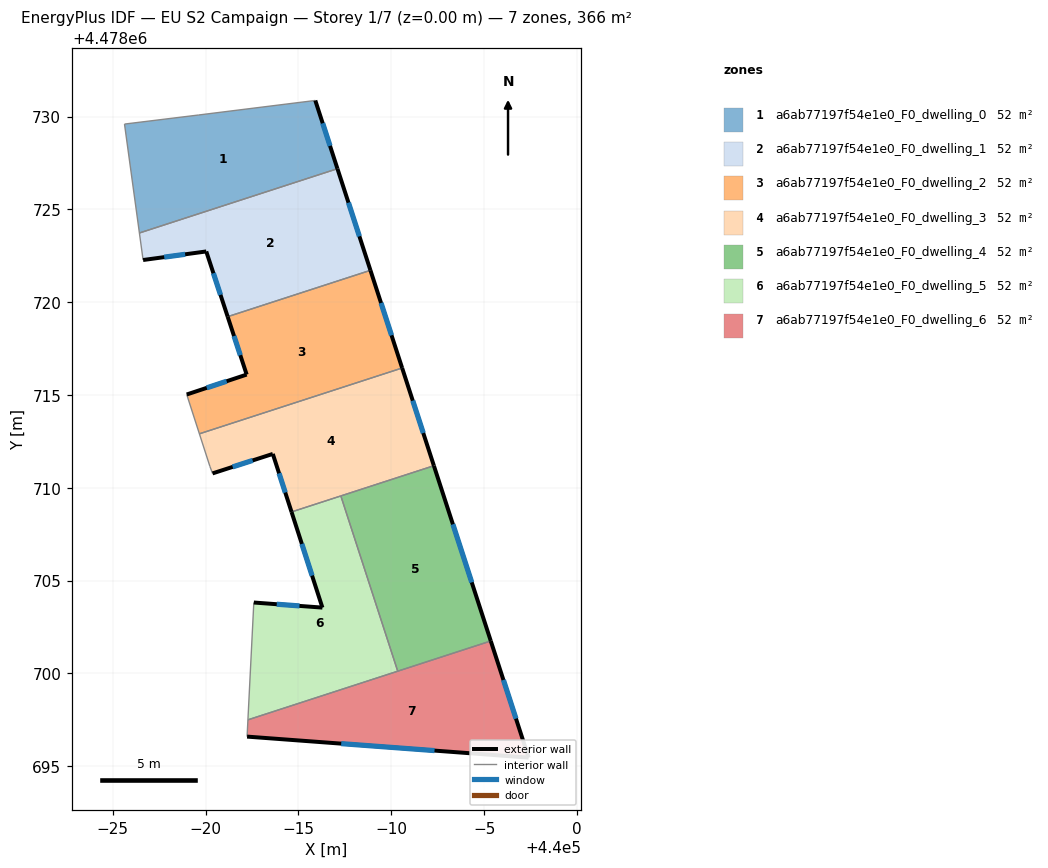
=== STOREY PLAN SPEC (per zone: floor XY polygon, exterior-wall plan segments, windows/doors) ===
zone 1: a6ab77197f54e1e0_F0_dwelling_0  (52.3 m²)
  floor: (439985.91, 4478730.87) (439987.10, 4478727.19) (439976.43, 4478723.73) (439975.63, 4478729.60) (439979.63, 4478730.09)
  exterior wall: (439987.10, 4478727.19) – (439985.91, 4478730.87)  [3.9 m]
    window: (439986.70, 4478728.42) – (439986.31, 4478729.64)  [1.3 m²]
  interior walls: 4
zone 2: a6ab77197f54e1e0_F0_dwelling_1  (52.3 m²)
  floor: (439987.10, 4478727.19) (439988.88, 4478721.72) (439981.19, 4478719.22) (439980.03, 4478722.74) (439976.63, 4478722.27) (439976.43, 4478723.73)
  exterior wall: (439988.88, 4478721.72) – (439987.10, 4478727.19)  [5.8 m]
    window: (439988.28, 4478723.55) – (439987.69, 4478725.36)  [1.9 m²]
  exterior wall: (439980.03, 4478722.74) – (439981.19, 4478719.22)  [3.7 m]
    window: (439980.42, 4478721.56) – (439980.80, 4478720.40)  [1.2 m²]
  exterior wall: (439976.63, 4478722.27) – (439980.03, 4478722.74)  [3.4 m]
    window: (439977.77, 4478722.43) – (439978.90, 4478722.58)  [1.1 m²]
  interior walls: 3
zone 3: a6ab77197f54e1e0_F0_dwelling_2  (52.3 m²)
  floor: (439988.88, 4478721.72) (439990.59, 4478716.46) (439979.66, 4478712.91) (439978.98, 4478715.03) (439982.21, 4478716.10) (439981.19, 4478719.22)
  exterior wall: (439990.59, 4478716.46) – (439988.88, 4478721.72)  [5.5 m]
    window: (439990.02, 4478718.21) – (439989.45, 4478719.96)  [1.8 m²]
  exterior wall: (439982.21, 4478716.10) – (439978.98, 4478715.03)  [3.4 m]
    window: (439981.13, 4478715.74) – (439980.06, 4478715.39)  [1.1 m²]
  exterior wall: (439981.19, 4478719.22) – (439982.21, 4478716.10)  [3.3 m]
    window: (439981.53, 4478718.18) – (439981.87, 4478717.14)  [1.1 m²]
  interior walls: 3
zone 4: a6ab77197f54e1e0_F0_dwelling_3  (52.3 m²)
  floor: (439990.59, 4478716.46) (439992.30, 4478711.19) (439984.63, 4478708.70) (439983.62, 4478711.83) (439980.37, 4478710.78) (439980.23, 4478711.16) (439979.66, 4478712.91)
  exterior wall: (439992.30, 4478711.19) – (439990.59, 4478716.46)  [5.5 m]
    window: (439991.72, 4478712.95) – (439991.16, 4478714.70)  [1.8 m²]
  exterior wall: (439983.62, 4478711.83) – (439984.63, 4478708.70)  [3.3 m]
    window: (439983.96, 4478710.78) – (439984.29, 4478709.75)  [1.1 m²]
  exterior wall: (439980.37, 4478710.78) – (439983.62, 4478711.83)  [3.4 m]
    window: (439981.46, 4478711.13) – (439982.53, 4478711.48)  [1.1 m²]
  interior walls: 5
zone 5: a6ab77197f54e1e0_F0_dwelling_4  (52.3 m²)
  floor: (439992.30, 4478711.19) (439995.36, 4478701.75) (439990.35, 4478700.12) (439987.28, 4478709.56)
  exterior wall: (439995.36, 4478701.75) – (439992.30, 4478711.19)  [9.9 m]
    window: (439994.34, 4478704.91) – (439993.32, 4478708.03)  [3.3 m²]
  interior walls: 3
zone 6: a6ab77197f54e1e0_F0_dwelling_5  (52.3 m²)
  floor: (439987.28, 4478709.56) (439990.35, 4478700.12) (439982.28, 4478697.50) (439982.59, 4478703.82) (439986.29, 4478703.55) (439984.63, 4478708.70)
  exterior wall: (439986.29, 4478703.55) – (439982.59, 4478703.82)  [3.7 m]
    window: (439985.05, 4478703.64) – (439983.83, 4478703.73)  [1.2 m²]
  exterior wall: (439984.63, 4478708.70) – (439986.29, 4478703.55)  [5.4 m]
    window: (439985.18, 4478706.98) – (439985.73, 4478705.27)  [1.8 m²]
  interior walls: 4
zone 7: a6ab77197f54e1e0_F0_dwelling_6  (52.3 m²)
  floor: (439995.36, 4478701.75) (439997.40, 4478695.46) (439982.23, 4478696.60) (439982.28, 4478697.50)
  exterior wall: (439997.40, 4478695.46) – (439995.36, 4478701.75)  [6.6 m]
    window: (439996.72, 4478697.57) – (439996.04, 4478699.65)  [2.2 m²]
  exterior wall: (439982.23, 4478696.60) – (439997.40, 4478695.46)  [15.2 m]
    window: (439987.30, 4478696.22) – (439992.33, 4478695.84)  [5.0 m²]
  interior walls: 3

=== DERIVED (storey summary) ===
Building: EU S2 Campaign
Storey: 1 of 7  (floor level z = 0.00 m)
Storey gross floor area: 366.3 m²
Zones on this storey: 7
  - a6ab77197f54e1e0_F0_dwelling_0: floor 52.3 m²; exterior wall 3.9 m (11.6 m²); 1 window(s) 1.3 m²; WWR 11.0%
  - a6ab77197f54e1e0_F0_dwelling_1: floor 52.3 m²; exterior wall 12.9 m (38.7 m²); 3 window(s) 4.2 m²; WWR 11.0%
  - a6ab77197f54e1e0_F0_dwelling_2: floor 52.3 m²; exterior wall 12.2 m (36.7 m²); 3 window(s) 4.0 m²; WWR 11.0%
  - a6ab77197f54e1e0_F0_dwelling_3: floor 52.3 m²; exterior wall 12.2 m (36.7 m²); 3 window(s) 4.0 m²; WWR 11.0%
  - a6ab77197f54e1e0_F0_dwelling_4: floor 52.3 m²; exterior wall 9.9 m (29.8 m²); 1 window(s) 3.3 m²; WWR 11.0%
  - a6ab77197f54e1e0_F0_dwelling_5: floor 52.3 m²; exterior wall 9.1 m (27.4 m²); 2 window(s) 3.0 m²; WWR 11.0%
  - a6ab77197f54e1e0_F0_dwelling_6: floor 52.3 m²; exterior wall 21.8 m (65.5 m²); 2 window(s) 7.2 m²; WWR 11.0%
Zone adjacency (shared interzone walls):
  - a6ab77197f54e1e0_F0_dwelling_0 ↔ a6ab77197f54e1e0_F0_dwelling_1
  - a6ab77197f54e1e0_F0_dwelling_1 ↔ a6ab77197f54e1e0_F0_dwelling_2
  - a6ab77197f54e1e0_F0_dwelling_2 ↔ a6ab77197f54e1e0_F0_dwelling_3
  - a6ab77197f54e1e0_F0_dwelling_3 ↔ a6ab77197f54e1e0_F0_dwelling_4
  - a6ab77197f54e1e0_F0_dwelling_3 ↔ a6ab77197f54e1e0_F0_dwelling_5
  - a6ab77197f54e1e0_F0_dwelling_4 ↔ a6ab77197f54e1e0_F0_dwelling_5
  - a6ab77197f54e1e0_F0_dwelling_4 ↔ a6ab77197f54e1e0_F0_dwelling_6
  - a6ab77197f54e1e0_F0_dwelling_5 ↔ a6ab77197f54e1e0_F0_dwelling_6